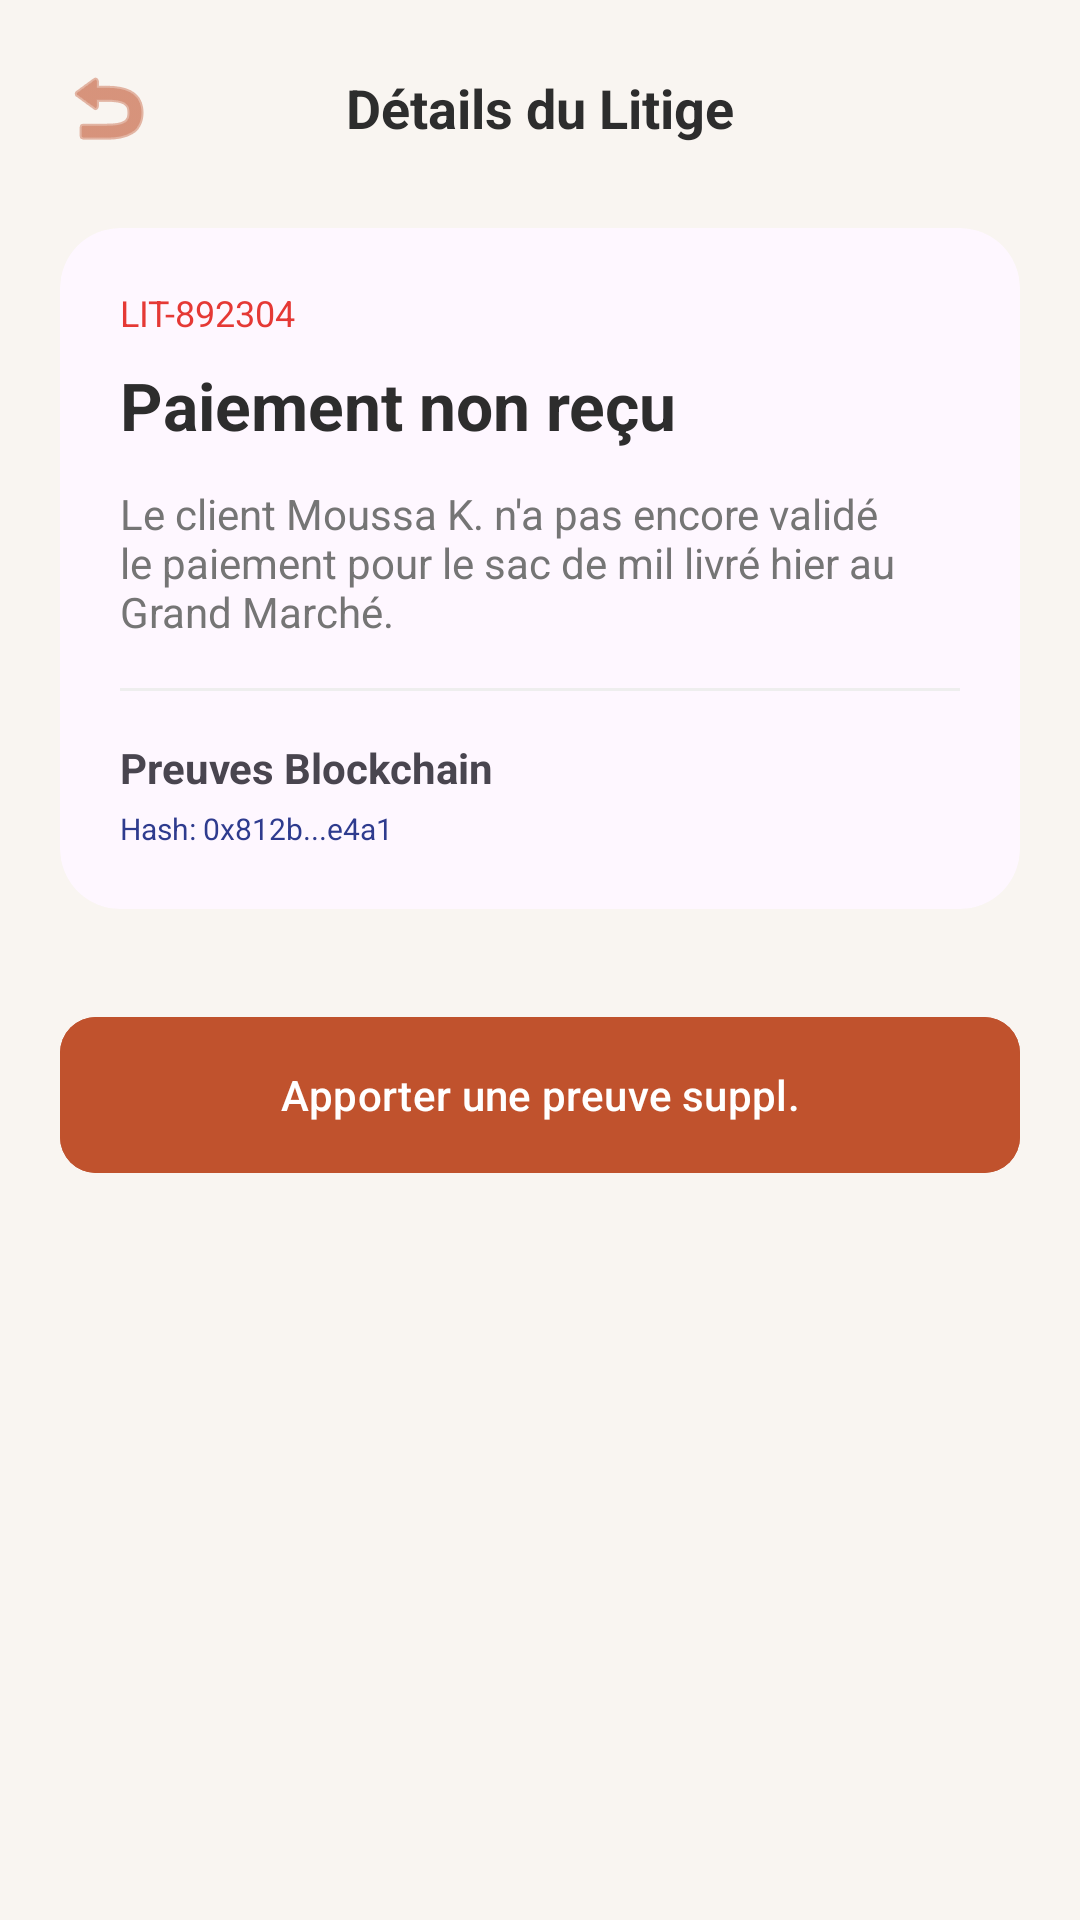

Here is an Android app screen rendered from its layout file. Give the layout XML and the strings, colors and styles it references.
<!-- AndroidManifest.xml: application theme Theme.MarcheTchad -->
<!-- res/layout/activity_dispute_detail.xml -->
<?xml version="1.0" encoding="utf-8"?>
<androidx.core.widget.NestedScrollView xmlns:android="http://schemas.android.com/apk/res/android"
    xmlns:app="http://schemas.android.com/apk/res-auto"
    android:layout_width="match_parent"
    android:layout_height="match_parent"
    android:background="@color/background_beige">

    <LinearLayout
        android:layout_width="match_parent"
        android:layout_height="wrap_content"
        android:orientation="vertical"
        android:padding="20dp">

        <RelativeLayout
            android:layout_width="match_parent"
            android:layout_height="wrap_content">
            <ImageView
                android:id="@+id/iv_back"
                android:layout_width="wrap_content"
                android:layout_height="wrap_content"
                android:src="@android:drawable/ic_menu_revert"
                app:tint="@color/primary_orange" />
            <TextView
                android:layout_width="wrap_content"
                android:layout_height="wrap_content"
                android:layout_centerInParent="true"
                android:text="Détails du Litige"
                android:textColor="@color/text_dark"
                android:textSize="18sp"
                android:textStyle="bold" />
        </RelativeLayout>

        <com.google.android.material.card.MaterialCardView
            android:layout_width="match_parent"
            android:layout_height="wrap_content"
            android:layout_marginTop="24dp"
            app:cardCornerRadius="20dp"
            app:strokeWidth="0dp">

            <LinearLayout
                android:layout_width="match_parent"
                android:layout_height="wrap_content"
                android:orientation="vertical"
                android:padding="20dp">

                <TextView
                    android:id="@+id/tv_detail_id"
                    android:layout_width="wrap_content"
                    android:layout_height="wrap_content"
                    android:text="LIT-892304"
                    android:textColor="@color/status_red"
                    android:textSize="12sp" />

                <TextView
                    android:id="@+id/tv_detail_title"
                    android:layout_width="wrap_content"
                    android:layout_height="wrap_content"
                    android:layout_marginTop="8dp"
                    android:text="Paiement non reçu"
                    android:textColor="@color/text_dark"
                    android:textSize="22sp"
                    android:textStyle="bold" />

                <TextView
                    android:id="@+id/tv_detail_desc"
                    android:layout_width="wrap_content"
                    android:layout_height="wrap_content"
                    android:layout_marginTop="12dp"
                    android:text="Le client Moussa K. n'a pas encore validé le paiement pour le sac de mil livré hier au Grand Marché."
                    android:textColor="@color/text_grey" />

                <View
                    android:layout_width="match_parent"
                    android:layout_height="1dp"
                    android:layout_marginVertical="16dp"
                    android:background="#EEEEEE" />

                <TextView
                    android:layout_width="wrap_content"
                    android:layout_height="wrap_content"
                    android:text="Preuves Blockchain"
                    android:textStyle="bold" />

                <TextView
                    android:id="@+id/tv_detail_hash"
                    android:layout_width="wrap_content"
                    android:layout_height="wrap_content"
                    android:layout_marginTop="4dp"
                    android:text="Hash: 0x812b...e4a1"
                    android:textColor="@color/secondary_blue"
                    android:textSize="10sp" />
            </LinearLayout>
        </com.google.android.material.card.MaterialCardView>

        <com.google.android.material.button.MaterialButton
            android:layout_width="match_parent"
            android:layout_height="60dp"
            android:layout_marginTop="32dp"
            android:backgroundTint="@color/primary_orange"
            android:text="Apporter une preuve suppl."
            android:textAllCaps="false"
            app:cornerRadius="12dp" />

    </LinearLayout>
</androidx.core.widget.NestedScrollView>
<!-- resources referenced by this layout -->
<resources>
  <color name="background_beige">#F9F5F1</color>
  <color name="primary_orange">#C0522D</color>
  <color name="secondary_blue">#2E3B8E</color>
  <color name="status_red">#E53935</color>
  <color name="text_dark">#2D2D2D</color>
  <color name="text_grey">#757575</color>
  <style name="Theme.MarcheTchad" parent="Base.Theme.MarcheTchad" />
  <style name="Base.Theme.MarcheTchad" parent="Theme.Material3.DayNight.NoActionBar">
          <item name="colorPrimary">@color/primary_orange</item>
          <item name="android:windowBackground">@color/background_beige</item>
          <item name="colorPrimaryVariant">@color/primary_orange_dark</item>
          <item name="colorSecondary">@color/secondary_blue</item>
      </style>
  <color name="primary_orange_dark">#A04122</color>
</resources>
